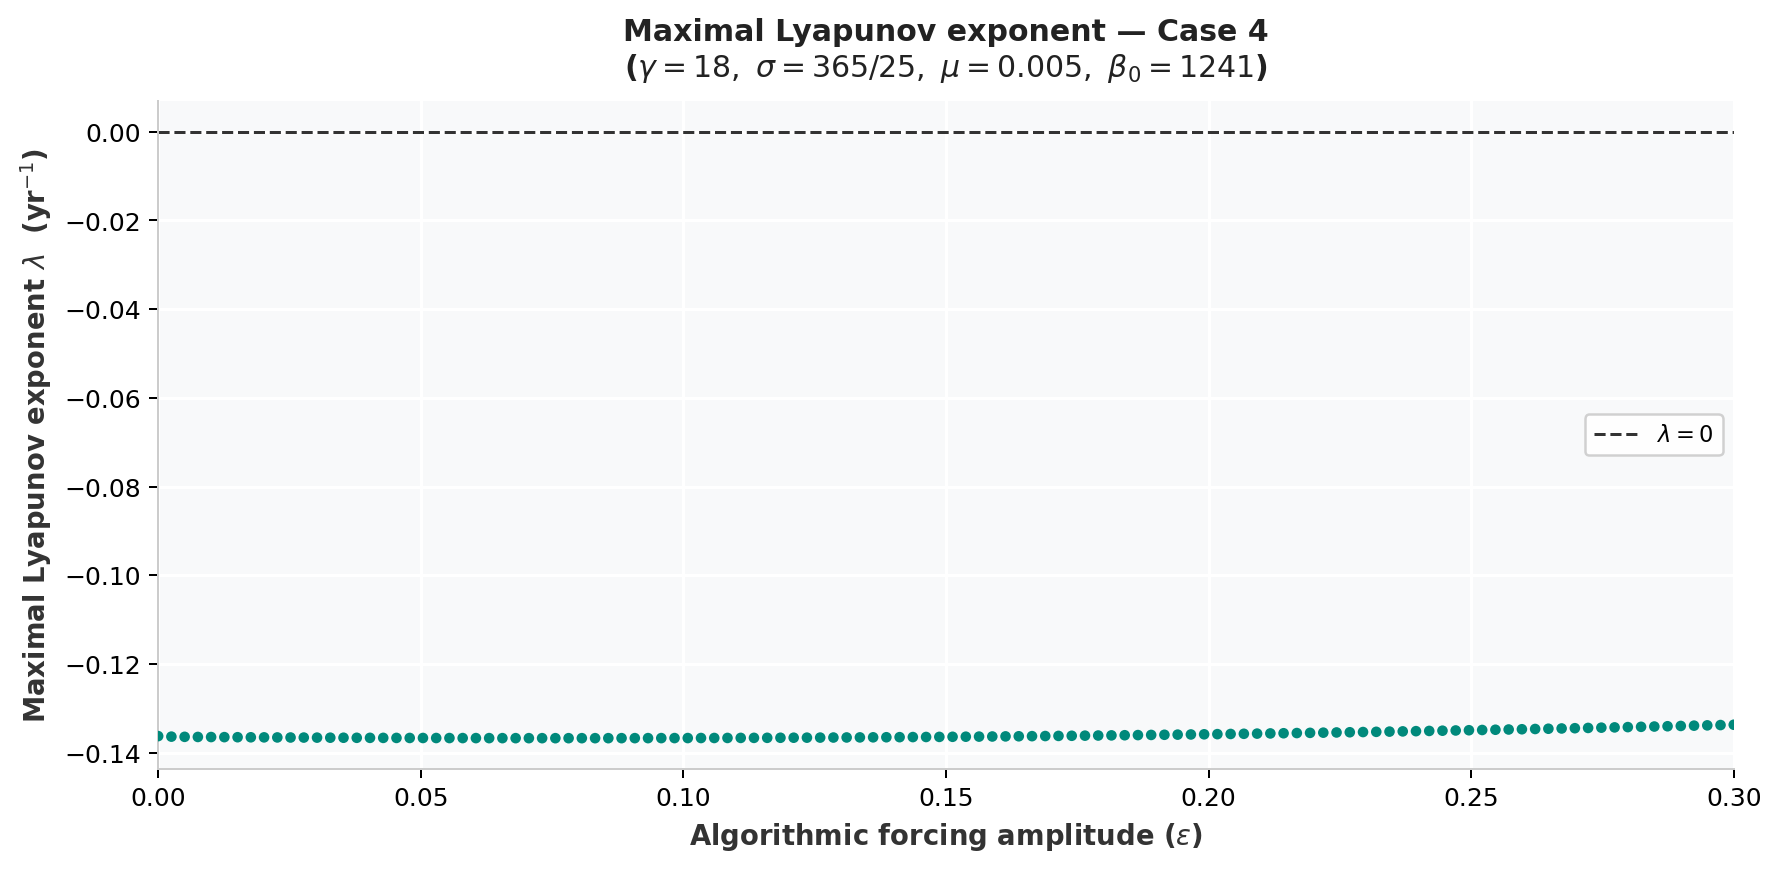

The data file committed next to this chart (first rows):
epsilon, lambda_yr
0.0, -0.1363
0.002521, -0.1364
0.005042, -0.1364
0.007563, -0.1365
0.01008, -0.1365
0.01261, -0.1365
0.01513, -0.1365
0.01765, -0.1365
0.02017, -0.1365
0.02269, -0.1366
0.02521, -0.1366
0.02773, -0.1366
0.03025, -0.1366
0.03277, -0.1366
0.03529, -0.1366
0.03782, -0.1366
0.04034, -0.1367
0.04286, -0.1367
0.04538, -0.1367
0.0479, -0.1367
0.05042, -0.1367
0.05294, -0.1367
0.05546, -0.1367
0.05798, -0.1367
0.0605, -0.1367
0.06303, -0.1367
0.06555, -0.1367
0.06807, -0.1367
0.07059, -0.1367
0.07311, -0.1367
0.07563, -0.1367
0.07815, -0.1367
0.08067, -0.1367
0.08319, -0.1367
0.08571, -0.1367
0.08824, -0.1367
0.09076, -0.1367
0.09328, -0.1367
0.0958, -0.1367
0.09832, -0.1367
0.1008, -0.1367
0.1034, -0.1367
0.1059, -0.1367
0.1084, -0.1367
0.1109, -0.1367
0.1134, -0.1367
0.116, -0.1366
0.1185, -0.1366
0.121, -0.1366
0.1235, -0.1366
0.1261, -0.1366
0.1286, -0.1366
0.1311, -0.1366
0.1336, -0.1366
0.1361, -0.1365
0.1387, -0.1365
0.1412, -0.1365
0.1437, -0.1365
0.1462, -0.1365
0.1487, -0.1364
... 60 more rows
